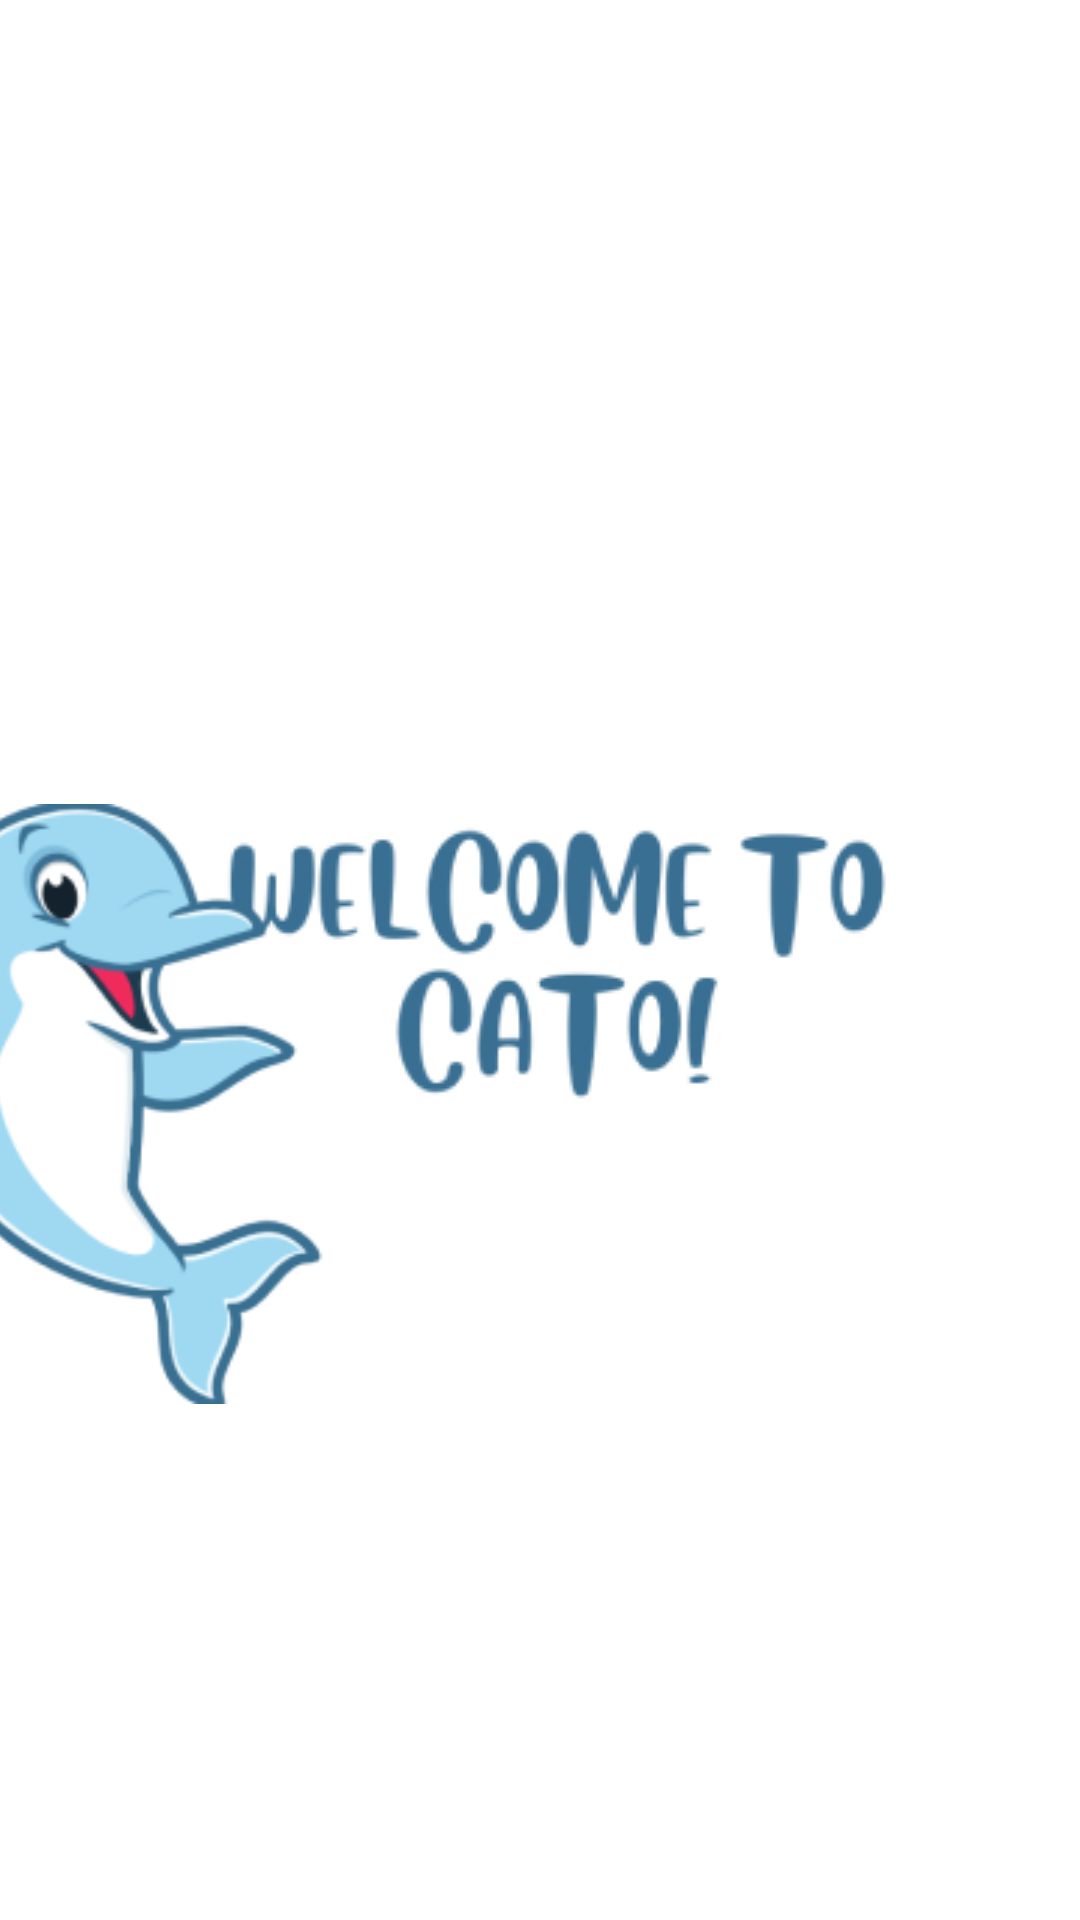

Layout XML and referenced resources for this Android screen:
<!-- AndroidManifest.xml: application theme Theme.Cato -->
<!-- res/layout/activity_splash_screen.xml -->
<?xml version="1.0" encoding="utf-8"?>
<androidx.constraintlayout.widget.ConstraintLayout xmlns:android="http://schemas.android.com/apk/res/android"
    xmlns:app="http://schemas.android.com/apk/res-auto"
    xmlns:tools="http://schemas.android.com/tools"
    android:layout_width="match_parent"
    android:layout_height="match_parent"
    tools:context=".ui.SplashScreen">

    <ImageView
        android:id="@+id/imageView"
        android:layout_width="0dp"
        android:layout_height="200dp"
        android:src="@drawable/logo"
        app:layout_constraintBottom_toBottomOf="parent"
        app:layout_constraintEnd_toEndOf="parent"
        app:layout_constraintStart_toStartOf="parent"
        app:layout_constraintTop_toTopOf="parent"
        android:contentDescription="@string/logowelcom"/>

    <ImageView
        android:id="@+id/dolpin"
        android:layout_width="0dp"
        android:layout_height="200dp"
        android:layout_marginEnd="228dp"
        android:layout_marginBottom="172dp"
        android:contentDescription="@string/imageiconic"
        android:src="@drawable/gambar"
        app:layout_constraintBottom_toBottomOf="parent"
        app:layout_constraintEnd_toEndOf="parent" />

</androidx.constraintlayout.widget.ConstraintLayout>
<!-- resources referenced by this layout -->
<resources>
  <!-- drawable gambar: png bitmap (drawable, 22776 bytes) -->
  <!-- drawable logo: jpg bitmap (drawable, 26872 bytes) -->
  <string name="imageiconic">imageIconic</string>
  <string name="logowelcom">LogoWelcom</string>
  <style name="Theme.Cato" parent="Theme.MaterialComponents.DayNight.NoActionBar">
          
          <item name="colorPrimary">@color/purple_500</item>
          <item name="colorPrimaryVariant">@color/purple_700</item>
          <item name="colorOnPrimary">@color/white</item>
          
          <item name="colorSecondary">@color/teal_200</item>
          <item name="colorSecondaryVariant">@color/teal_700</item>
          <item name="colorOnSecondary">@color/black</item>
          
          <item name="android:statusBarColor" tools:targetApi="l">?attr/colorPrimaryVariant</item>
          
      </style>
  <color name="purple_500">#FF6200EE</color>
  <color name="purple_700">#FF3700B3</color>
  <color name="white">#FFFFFFFF</color>
  <color name="teal_200">#FF03DAC5</color>
  <color name="teal_700">#FF018786</color>
  <color name="black">#FF000000</color>
</resources>
